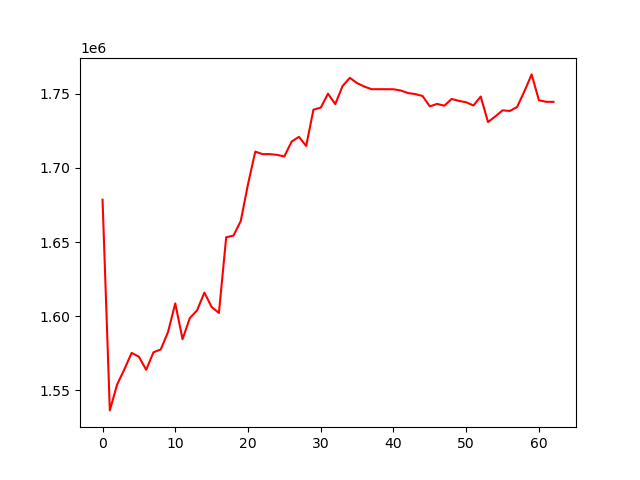

Values plotted in this chart, from the file beside it:
, 0
0, 1678590
1, 1536502
2, 1553911
3, 1564208
4, 1575291
5, 1572679
6, 1563876
7, 1575674
8, 1577611
9, 1589295
10, 1608683
11, 1584539
12, 1598749
13, 1603958
14, 1615961
15, 1606259
16, 1602218
17, 1653248
18, 1654392
19, 1664161
20, 1689025
21, 1711037
22, 1709326
23, 1709326
24, 1708830
25, 1707775
26, 1717829
27, 1720991
28, 1714841
29, 1739357
30, 1740669
31, 1750101
32, 1743061
33, 1755217
34, 1760786
35, 1757236
36, 1754885
37, 1753130
38, 1753130
39, 1753130
40, 1753084
41, 1752263
42, 1750523
43, 1749842
44, 1748564
45, 1741536
46, 1743208
47, 1742005
48, 1746552
49, 1745249
50, 1744317
51, 1742127
52, 1748171
53, 1730992
54, 1734748
55, 1738876
56, 1738455
57, 1741131
58, 1751635
59, 1763114
... 3 more rows
